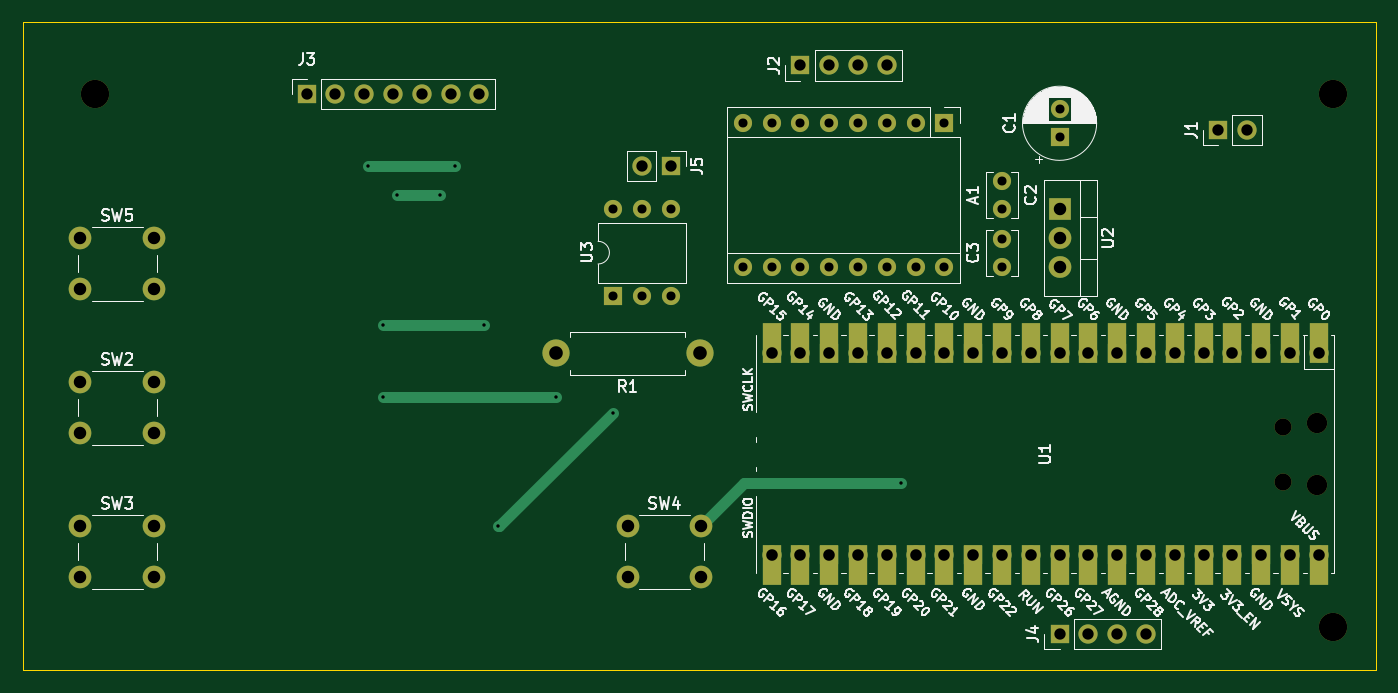
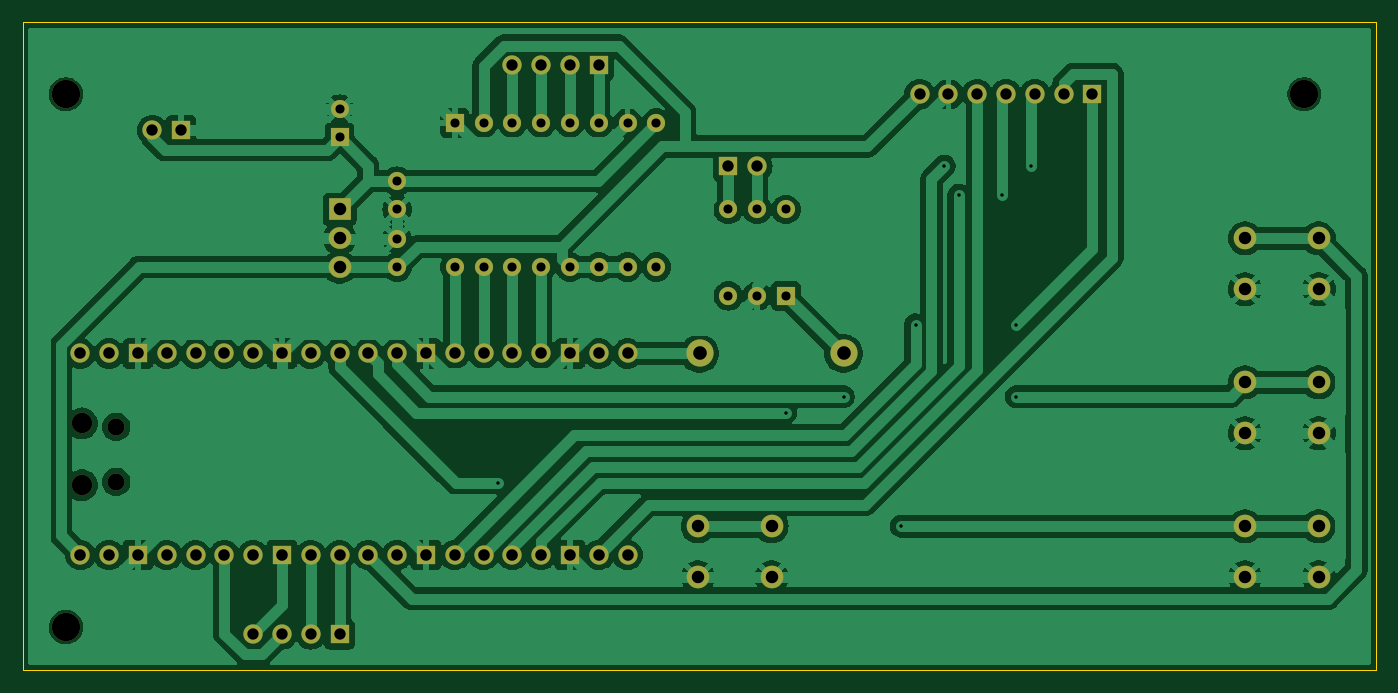
Circuit board: 11 layer files. Board 119.4 x 57.2 mm.
- bottom_copper: macro_rail_kicad-B_Cu.gbr (156373 bytes)
- bottom_mask: macro_rail_kicad-B_Mask.gbr (4329 bytes)
- paste: macro_rail_kicad-B_Paste.gbr (459 bytes)
- bottom_silk: macro_rail_kicad-B_Silkscreen.gbr (460 bytes)
- outline: macro_rail_kicad-Edge_Cuts.gbr (613 bytes)
- top_copper: macro_rail_kicad-F_Cu.gbr (10748 bytes)
- top_mask: macro_rail_kicad-F_Mask.gbr (5692 bytes)
- paste: macro_rail_kicad-F_Paste.gbr (459 bytes)
- top_silk: macro_rail_kicad-F_Silkscreen.gbr (120852 bytes)
- drill: macro_rail_kicad-NPTH.drl (572 bytes)
- drill: macro_rail_kicad-PTH.drl (2403 bytes)

=== bottom_copper: macro_rail_kicad-B_Cu.gbr (156373 bytes, source omitted) ===
=== bottom_mask: macro_rail_kicad-B_Mask.gbr ===
%TF.GenerationSoftware,KiCad,Pcbnew,8.0.7*%
%TF.CreationDate,2026-03-12T18:24:38-07:00*%
%TF.ProjectId,macro_rail_kicad,6d616372-6f5f-4726-9169-6c5f6b696361,rev?*%
%TF.SameCoordinates,Original*%
%TF.FileFunction,Soldermask,Bot*%
%TF.FilePolarity,Negative*%
%FSLAX46Y46*%
G04 Gerber Fmt 4.6, Leading zero omitted, Abs format (unit mm)*
G04 Created by KiCad (PCBNEW 8.0.7) date 2026-03-12 18:24:38*
%MOMM*%
%LPD*%
G01*
G04 APERTURE LIST*
%ADD10C,1.600000*%
%ADD11C,2.000000*%
%ADD12C,2.400000*%
%ADD13O,2.400000X2.400000*%
%ADD14R,1.700000X1.700000*%
%ADD15O,1.700000X1.700000*%
%ADD16C,2.500000*%
%ADD17R,1.600000X1.600000*%
%ADD18O,1.600000X1.600000*%
%ADD19R,2.000000X1.905000*%
%ADD20O,2.000000X1.905000*%
%ADD21O,1.800000X1.800000*%
%ADD22O,1.500000X1.500000*%
G04 APERTURE END LIST*
D10*
%TO.C,C2*%
X177800000Y-83860000D03*
X177800000Y-86360000D03*
%TD*%
D11*
%TO.C,SW4*%
X144780000Y-114300000D03*
X151280000Y-114300000D03*
X144780000Y-118800000D03*
X151280000Y-118800000D03*
%TD*%
D12*
%TO.C,R1*%
X151130000Y-99060000D03*
D13*
X138430000Y-99060000D03*
%TD*%
D14*
%TO.C,J2*%
X160020000Y-73660000D03*
D15*
X162560000Y-73660000D03*
X165100000Y-73660000D03*
X167640000Y-73660000D03*
%TD*%
D16*
%TO.C,REF\u002A\u002A*%
X207010000Y-76200000D03*
%TD*%
D14*
%TO.C,J4*%
X182880000Y-123825000D03*
D15*
X185420000Y-123825000D03*
X187960000Y-123825000D03*
X190500000Y-123825000D03*
%TD*%
D17*
%TO.C,C1*%
X182880000Y-80010000D03*
D10*
X182880000Y-77510000D03*
%TD*%
D11*
%TO.C,SW3*%
X96520000Y-114300000D03*
X103020000Y-114300000D03*
X96520000Y-118800000D03*
X103020000Y-118800000D03*
%TD*%
D17*
%TO.C,U3*%
X143510000Y-93980000D03*
D18*
X146050000Y-93980000D03*
X148590000Y-93980000D03*
X148590000Y-86360000D03*
X146050000Y-86360000D03*
X143510000Y-86360000D03*
%TD*%
D11*
%TO.C,SW5*%
X96520000Y-88900000D03*
X103020000Y-88900000D03*
X96520000Y-93400000D03*
X103020000Y-93400000D03*
%TD*%
D16*
%TO.C,REF\u002A\u002A*%
X97790000Y-76200000D03*
%TD*%
D14*
%TO.C,J1*%
X196850000Y-79375000D03*
D15*
X199390000Y-79375000D03*
%TD*%
D11*
%TO.C,SW2*%
X96520000Y-101600000D03*
X103020000Y-101600000D03*
X96520000Y-106100000D03*
X103020000Y-106100000D03*
%TD*%
D14*
%TO.C,J3*%
X116480000Y-76200000D03*
D15*
X119020000Y-76200000D03*
X121560000Y-76200000D03*
X124100000Y-76200000D03*
X126640000Y-76200000D03*
X129180000Y-76200000D03*
X131720000Y-76200000D03*
%TD*%
D19*
%TO.C,U2*%
X182880000Y-86360000D03*
D20*
X182880000Y-88900000D03*
X182880000Y-91440000D03*
%TD*%
D21*
%TO.C,U1*%
X205610000Y-105225000D03*
D22*
X202580000Y-105525000D03*
X202580000Y-110375000D03*
D21*
X205610000Y-110675000D03*
D15*
X205740000Y-99060000D03*
X203200000Y-99060000D03*
D14*
X200660000Y-99060000D03*
D15*
X198120000Y-99060000D03*
X195580000Y-99060000D03*
X193040000Y-99060000D03*
X190500000Y-99060000D03*
D14*
X187960000Y-99060000D03*
D15*
X185420000Y-99060000D03*
X182880000Y-99060000D03*
X180340000Y-99060000D03*
X177800000Y-99060000D03*
D14*
X175260000Y-99060000D03*
D15*
X172720000Y-99060000D03*
X170180000Y-99060000D03*
X167640000Y-99060000D03*
X165100000Y-99060000D03*
D14*
X162560000Y-99060000D03*
D15*
X160020000Y-99060000D03*
X157480000Y-99060000D03*
X157480000Y-116840000D03*
X160020000Y-116840000D03*
D14*
X162560000Y-116840000D03*
D15*
X165100000Y-116840000D03*
X167640000Y-116840000D03*
X170180000Y-116840000D03*
X172720000Y-116840000D03*
D14*
X175260000Y-116840000D03*
D15*
X177800000Y-116840000D03*
X180340000Y-116840000D03*
X182880000Y-116840000D03*
X185420000Y-116840000D03*
D14*
X187960000Y-116840000D03*
D15*
X190500000Y-116840000D03*
X193040000Y-116840000D03*
X195580000Y-116840000D03*
X198120000Y-116840000D03*
D14*
X200660000Y-116840000D03*
D15*
X203200000Y-116840000D03*
X205740000Y-116840000D03*
%TD*%
D14*
%TO.C,J5*%
X148590000Y-82550000D03*
D15*
X146050000Y-82550000D03*
%TD*%
D16*
%TO.C,REF\u002A\u002A*%
X207010000Y-123190000D03*
%TD*%
D17*
%TO.C,A1*%
X172720000Y-78740000D03*
D18*
X170180000Y-78740000D03*
X167640000Y-78740000D03*
X165100000Y-78740000D03*
X162560000Y-78740000D03*
X160020000Y-78740000D03*
X157480000Y-78740000D03*
X154940000Y-78740000D03*
X154940000Y-91440000D03*
X157480000Y-91440000D03*
X160020000Y-91440000D03*
X162560000Y-91440000D03*
X165100000Y-91440000D03*
X167640000Y-91440000D03*
X170180000Y-91440000D03*
X172720000Y-91440000D03*
%TD*%
D10*
%TO.C,C3*%
X177800000Y-91440000D03*
X177800000Y-88940000D03*
%TD*%
M02*

=== paste: macro_rail_kicad-B_Paste.gbr ===
%TF.GenerationSoftware,KiCad,Pcbnew,8.0.7*%
%TF.CreationDate,2026-03-12T18:24:38-07:00*%
%TF.ProjectId,macro_rail_kicad,6d616372-6f5f-4726-9169-6c5f6b696361,rev?*%
%TF.SameCoordinates,Original*%
%TF.FileFunction,Paste,Bot*%
%TF.FilePolarity,Positive*%
%FSLAX46Y46*%
G04 Gerber Fmt 4.6, Leading zero omitted, Abs format (unit mm)*
G04 Created by KiCad (PCBNEW 8.0.7) date 2026-03-12 18:24:38*
%MOMM*%
%LPD*%
G01*
G04 APERTURE LIST*
G04 APERTURE END LIST*
M02*

=== bottom_silk: macro_rail_kicad-B_Silkscreen.gbr ===
%TF.GenerationSoftware,KiCad,Pcbnew,8.0.7*%
%TF.CreationDate,2026-03-12T18:24:38-07:00*%
%TF.ProjectId,macro_rail_kicad,6d616372-6f5f-4726-9169-6c5f6b696361,rev?*%
%TF.SameCoordinates,Original*%
%TF.FileFunction,Legend,Bot*%
%TF.FilePolarity,Positive*%
%FSLAX46Y46*%
G04 Gerber Fmt 4.6, Leading zero omitted, Abs format (unit mm)*
G04 Created by KiCad (PCBNEW 8.0.7) date 2026-03-12 18:24:38*
%MOMM*%
%LPD*%
G01*
G04 APERTURE LIST*
G04 APERTURE END LIST*
M02*

=== outline: macro_rail_kicad-Edge_Cuts.gbr ===
%TF.GenerationSoftware,KiCad,Pcbnew,8.0.7*%
%TF.CreationDate,2024-12-14T19:45:48-08:00*%
%TF.ProjectId,macro_rail_kicad,6d616372-6f5f-4726-9169-6c5f6b696361,rev?*%
%TF.SameCoordinates,Original*%
%TF.FileFunction,Profile,NP*%
%FSLAX46Y46*%
G04 Gerber Fmt 4.6, Leading zero omitted, Abs format (unit mm)*
G04 Created by KiCad (PCBNEW 8.0.7) date 2024-12-14 19:45:48*
%MOMM*%
%LPD*%
G01*
G04 APERTURE LIST*
%TA.AperFunction,Profile*%
%ADD10C,0.050000*%
%TD*%
G04 APERTURE END LIST*
D10*
X91440000Y-69850000D02*
X210820000Y-69850000D01*
X210820000Y-127000000D01*
X91440000Y-127000000D01*
X91440000Y-69850000D01*
M02*

=== top_copper: macro_rail_kicad-F_Cu.gbr (10748 bytes, source omitted) ===
=== top_mask: macro_rail_kicad-F_Mask.gbr ===
%TF.GenerationSoftware,KiCad,Pcbnew,8.0.7*%
%TF.CreationDate,2026-03-12T18:24:38-07:00*%
%TF.ProjectId,macro_rail_kicad,6d616372-6f5f-4726-9169-6c5f6b696361,rev?*%
%TF.SameCoordinates,Original*%
%TF.FileFunction,Soldermask,Top*%
%TF.FilePolarity,Negative*%
%FSLAX46Y46*%
G04 Gerber Fmt 4.6, Leading zero omitted, Abs format (unit mm)*
G04 Created by KiCad (PCBNEW 8.0.7) date 2026-03-12 18:24:38*
%MOMM*%
%LPD*%
G01*
G04 APERTURE LIST*
%ADD10C,1.600000*%
%ADD11C,2.000000*%
%ADD12C,2.400000*%
%ADD13O,2.400000X2.400000*%
%ADD14R,1.700000X1.700000*%
%ADD15O,1.700000X1.700000*%
%ADD16C,2.500000*%
%ADD17R,1.600000X1.600000*%
%ADD18O,1.600000X1.600000*%
%ADD19R,2.000000X1.905000*%
%ADD20O,2.000000X1.905000*%
%ADD21O,1.800000X1.800000*%
%ADD22O,1.500000X1.500000*%
%ADD23R,1.700000X3.500000*%
G04 APERTURE END LIST*
D10*
%TO.C,C2*%
X177800000Y-83860000D03*
X177800000Y-86360000D03*
%TD*%
D11*
%TO.C,SW4*%
X144780000Y-114300000D03*
X151280000Y-114300000D03*
X144780000Y-118800000D03*
X151280000Y-118800000D03*
%TD*%
D12*
%TO.C,R1*%
X151130000Y-99060000D03*
D13*
X138430000Y-99060000D03*
%TD*%
D14*
%TO.C,J2*%
X160020000Y-73660000D03*
D15*
X162560000Y-73660000D03*
X165100000Y-73660000D03*
X167640000Y-73660000D03*
%TD*%
D16*
%TO.C,REF\u002A\u002A*%
X207010000Y-76200000D03*
%TD*%
D14*
%TO.C,J4*%
X182880000Y-123825000D03*
D15*
X185420000Y-123825000D03*
X187960000Y-123825000D03*
X190500000Y-123825000D03*
%TD*%
D17*
%TO.C,C1*%
X182880000Y-80010000D03*
D10*
X182880000Y-77510000D03*
%TD*%
D11*
%TO.C,SW3*%
X96520000Y-114300000D03*
X103020000Y-114300000D03*
X96520000Y-118800000D03*
X103020000Y-118800000D03*
%TD*%
D17*
%TO.C,U3*%
X143510000Y-93980000D03*
D18*
X146050000Y-93980000D03*
X148590000Y-93980000D03*
X148590000Y-86360000D03*
X146050000Y-86360000D03*
X143510000Y-86360000D03*
%TD*%
D11*
%TO.C,SW5*%
X96520000Y-88900000D03*
X103020000Y-88900000D03*
X96520000Y-93400000D03*
X103020000Y-93400000D03*
%TD*%
D16*
%TO.C,REF\u002A\u002A*%
X97790000Y-76200000D03*
%TD*%
D14*
%TO.C,J1*%
X196850000Y-79375000D03*
D15*
X199390000Y-79375000D03*
%TD*%
D11*
%TO.C,SW2*%
X96520000Y-101600000D03*
X103020000Y-101600000D03*
X96520000Y-106100000D03*
X103020000Y-106100000D03*
%TD*%
D14*
%TO.C,J3*%
X116480000Y-76200000D03*
D15*
X119020000Y-76200000D03*
X121560000Y-76200000D03*
X124100000Y-76200000D03*
X126640000Y-76200000D03*
X129180000Y-76200000D03*
X131720000Y-76200000D03*
%TD*%
D19*
%TO.C,U2*%
X182880000Y-86360000D03*
D20*
X182880000Y-88900000D03*
X182880000Y-91440000D03*
%TD*%
D21*
%TO.C,U1*%
X205610000Y-105225000D03*
D22*
X202580000Y-105525000D03*
X202580000Y-110375000D03*
D21*
X205610000Y-110675000D03*
D15*
X205740000Y-99060000D03*
D23*
X205740000Y-98160000D03*
D15*
X203200000Y-99060000D03*
D23*
X203200000Y-98160000D03*
D14*
X200660000Y-99060000D03*
D23*
X200660000Y-98160000D03*
D15*
X198120000Y-99060000D03*
D23*
X198120000Y-98160000D03*
D15*
X195580000Y-99060000D03*
D23*
X195580000Y-98160000D03*
D15*
X193040000Y-99060000D03*
D23*
X193040000Y-98160000D03*
D15*
X190500000Y-99060000D03*
D23*
X190500000Y-98160000D03*
D14*
X187960000Y-99060000D03*
D23*
X187960000Y-98160000D03*
D15*
X185420000Y-99060000D03*
D23*
X185420000Y-98160000D03*
D15*
X182880000Y-99060000D03*
D23*
X182880000Y-98160000D03*
D15*
X180340000Y-99060000D03*
D23*
X180340000Y-98160000D03*
D15*
X177800000Y-99060000D03*
D23*
X177800000Y-98160000D03*
D14*
X175260000Y-99060000D03*
D23*
X175260000Y-98160000D03*
D15*
X172720000Y-99060000D03*
D23*
X172720000Y-98160000D03*
D15*
X170180000Y-99060000D03*
D23*
X170180000Y-98160000D03*
D15*
X167640000Y-99060000D03*
D23*
X167640000Y-98160000D03*
D15*
X165100000Y-99060000D03*
D23*
X165100000Y-98160000D03*
D14*
X162560000Y-99060000D03*
D23*
X162560000Y-98160000D03*
D15*
X160020000Y-99060000D03*
D23*
X160020000Y-98160000D03*
D15*
X157480000Y-99060000D03*
D23*
X157480000Y-98160000D03*
D15*
X157480000Y-116840000D03*
D23*
X157480000Y-117740000D03*
D15*
X160020000Y-116840000D03*
D23*
X160020000Y-117740000D03*
D14*
X162560000Y-116840000D03*
D23*
X162560000Y-117740000D03*
D15*
X165100000Y-116840000D03*
D23*
X165100000Y-117740000D03*
D15*
X167640000Y-116840000D03*
D23*
X167640000Y-117740000D03*
D15*
X170180000Y-116840000D03*
D23*
X170180000Y-117740000D03*
D15*
X172720000Y-116840000D03*
D23*
X172720000Y-117740000D03*
D14*
X175260000Y-116840000D03*
D23*
X175260000Y-117740000D03*
D15*
X177800000Y-116840000D03*
D23*
X177800000Y-117740000D03*
D15*
X180340000Y-116840000D03*
D23*
X180340000Y-117740000D03*
D15*
X182880000Y-116840000D03*
D23*
X182880000Y-117740000D03*
D15*
X185420000Y-116840000D03*
D23*
X185420000Y-117740000D03*
D14*
X187960000Y-116840000D03*
D23*
X187960000Y-117740000D03*
D15*
X190500000Y-116840000D03*
D23*
X190500000Y-117740000D03*
D15*
X193040000Y-116840000D03*
D23*
X193040000Y-117740000D03*
D15*
X195580000Y-116840000D03*
D23*
X195580000Y-117740000D03*
D15*
X198120000Y-116840000D03*
D23*
X198120000Y-117740000D03*
D14*
X200660000Y-116840000D03*
D23*
X200660000Y-117740000D03*
D15*
X203200000Y-116840000D03*
D23*
X203200000Y-117740000D03*
D15*
X205740000Y-116840000D03*
D23*
X205740000Y-117740000D03*
%TD*%
D14*
%TO.C,J5*%
X148590000Y-82550000D03*
D15*
X146050000Y-82550000D03*
%TD*%
D16*
%TO.C,REF\u002A\u002A*%
X207010000Y-123190000D03*
%TD*%
D17*
%TO.C,A1*%
X172720000Y-78740000D03*
D18*
X170180000Y-78740000D03*
X167640000Y-78740000D03*
X165100000Y-78740000D03*
X162560000Y-78740000D03*
X160020000Y-78740000D03*
X157480000Y-78740000D03*
X154940000Y-78740000D03*
X154940000Y-91440000D03*
X157480000Y-91440000D03*
X160020000Y-91440000D03*
X162560000Y-91440000D03*
X165100000Y-91440000D03*
X167640000Y-91440000D03*
X170180000Y-91440000D03*
X172720000Y-91440000D03*
%TD*%
D10*
%TO.C,C3*%
X177800000Y-91440000D03*
X177800000Y-88940000D03*
%TD*%
M02*

=== paste: macro_rail_kicad-F_Paste.gbr ===
%TF.GenerationSoftware,KiCad,Pcbnew,8.0.7*%
%TF.CreationDate,2026-03-12T18:24:38-07:00*%
%TF.ProjectId,macro_rail_kicad,6d616372-6f5f-4726-9169-6c5f6b696361,rev?*%
%TF.SameCoordinates,Original*%
%TF.FileFunction,Paste,Top*%
%TF.FilePolarity,Positive*%
%FSLAX46Y46*%
G04 Gerber Fmt 4.6, Leading zero omitted, Abs format (unit mm)*
G04 Created by KiCad (PCBNEW 8.0.7) date 2026-03-12 18:24:38*
%MOMM*%
%LPD*%
G01*
G04 APERTURE LIST*
G04 APERTURE END LIST*
M02*

=== top_silk: macro_rail_kicad-F_Silkscreen.gbr (120852 bytes, source omitted) ===
=== drill: macro_rail_kicad-NPTH.drl ===
M48
; DRILL file {KiCad 8.0.7} date 2026-03-12T18:24:49-0700
; FORMAT={-:-/ absolute / metric / decimal}
; #@! TF.CreationDate,2026-03-12T18:24:49-07:00
; #@! TF.GenerationSoftware,Kicad,Pcbnew,8.0.7
; #@! TF.FileFunction,NonPlated,1,2,NPTH
FMAT,2
METRIC
; #@! TA.AperFunction,NonPlated,NPTH,ComponentDrill
T1C1.500
; #@! TA.AperFunction,NonPlated,NPTH,ComponentDrill
T2C1.800
; #@! TA.AperFunction,NonPlated,NPTH,ComponentDrill
T3C2.500
%
G90
G05
T1
X202.58Y-105.525
X202.58Y-110.375
T2
X205.61Y-105.225
X205.61Y-110.675
T3
X97.79Y-76.2
X207.01Y-76.2
X207.01Y-123.19
M30

=== drill: macro_rail_kicad-PTH.drl ===
M48
; DRILL file {KiCad 8.0.7} date 2026-03-12T18:24:49-0700
; FORMAT={-:-/ absolute / metric / decimal}
; #@! TF.CreationDate,2026-03-12T18:24:49-07:00
; #@! TF.GenerationSoftware,Kicad,Pcbnew,8.0.7
; #@! TF.FileFunction,Plated,1,2,PTH
FMAT,2
METRIC
; #@! TA.AperFunction,Plated,PTH,ViaDrill
T1C0.300
; #@! TA.AperFunction,Plated,PTH,ComponentDrill
T2C0.800
; #@! TA.AperFunction,Plated,PTH,ComponentDrill
T3C1.000
; #@! TA.AperFunction,Plated,PTH,ComponentDrill
T4C1.020
; #@! TA.AperFunction,Plated,PTH,ComponentDrill
T5C1.100
; #@! TA.AperFunction,Plated,PTH,ComponentDrill
T6C1.200
%
G90
G05
T1
X121.92Y-82.55
X123.19Y-96.52
X123.19Y-102.87
X124.46Y-85.09
X128.27Y-85.09
X129.54Y-82.55
X132.08Y-96.52
X133.35Y-114.3
X138.43Y-102.87
X143.51Y-104.27
X168.91Y-110.49
T2
X143.51Y-86.36
X143.51Y-93.98
X146.05Y-86.36
X146.05Y-93.98
X148.59Y-86.36
X148.59Y-93.98
X154.94Y-78.74
X154.94Y-91.44
X157.48Y-78.74
X157.48Y-91.44
X160.02Y-78.74
X160.02Y-91.44
X162.56Y-78.74
X162.56Y-91.44
X165.1Y-78.74
X165.1Y-91.44
X167.64Y-78.74
X167.64Y-91.44
X170.18Y-78.74
X170.18Y-91.44
X172.72Y-78.74
X172.72Y-91.44
X177.8Y-83.86
X177.8Y-86.36
X177.8Y-88.94
X177.8Y-91.44
X182.88Y-77.51
X182.88Y-80.01
T3
X116.48Y-76.2
X119.02Y-76.2
X121.56Y-76.2
X124.1Y-76.2
X126.64Y-76.2
X129.18Y-76.2
X131.72Y-76.2
X146.05Y-82.55
X148.59Y-82.55
X160.02Y-73.66
X162.56Y-73.66
X165.1Y-73.66
X167.64Y-73.66
X182.88Y-123.825
X185.42Y-123.825
X187.96Y-123.825
X190.5Y-123.825
X196.85Y-79.375
X199.39Y-79.375
T4
X157.48Y-99.06
X157.48Y-116.84
X160.02Y-99.06
X160.02Y-116.84
X162.56Y-99.06
X162.56Y-116.84
X165.1Y-99.06
X165.1Y-116.84
X167.64Y-99.06
X167.64Y-116.84
X170.18Y-99.06
X170.18Y-116.84
X172.72Y-99.06
X172.72Y-116.84
X175.26Y-99.06
X175.26Y-116.84
X177.8Y-99.06
X177.8Y-116.84
X180.34Y-99.06
X180.34Y-116.84
X182.88Y-99.06
X182.88Y-116.84
X185.42Y-99.06
X185.42Y-116.84
X187.96Y-99.06
X187.96Y-116.84
X190.5Y-99.06
X190.5Y-116.84
X193.04Y-99.06
X193.04Y-116.84
X195.58Y-99.06
X195.58Y-116.84
X198.12Y-99.06
X198.12Y-116.84
X200.66Y-99.06
X200.66Y-116.84
X203.2Y-99.06
X203.2Y-116.84
X205.74Y-99.06
X205.74Y-116.84
T5
X96.52Y-88.9
X96.52Y-93.4
X96.52Y-101.6
X96.52Y-106.1
X96.52Y-114.3
X96.52Y-118.8
X103.02Y-88.9
X103.02Y-93.4
X103.02Y-101.6
X103.02Y-106.1
X103.02Y-114.3
X103.02Y-118.8
X144.78Y-114.3
X144.78Y-118.8
X151.28Y-114.3
X151.28Y-118.8
X182.88Y-86.36
X182.88Y-88.9
X182.88Y-91.44
T6
X138.43Y-99.06
X151.13Y-99.06
M30
